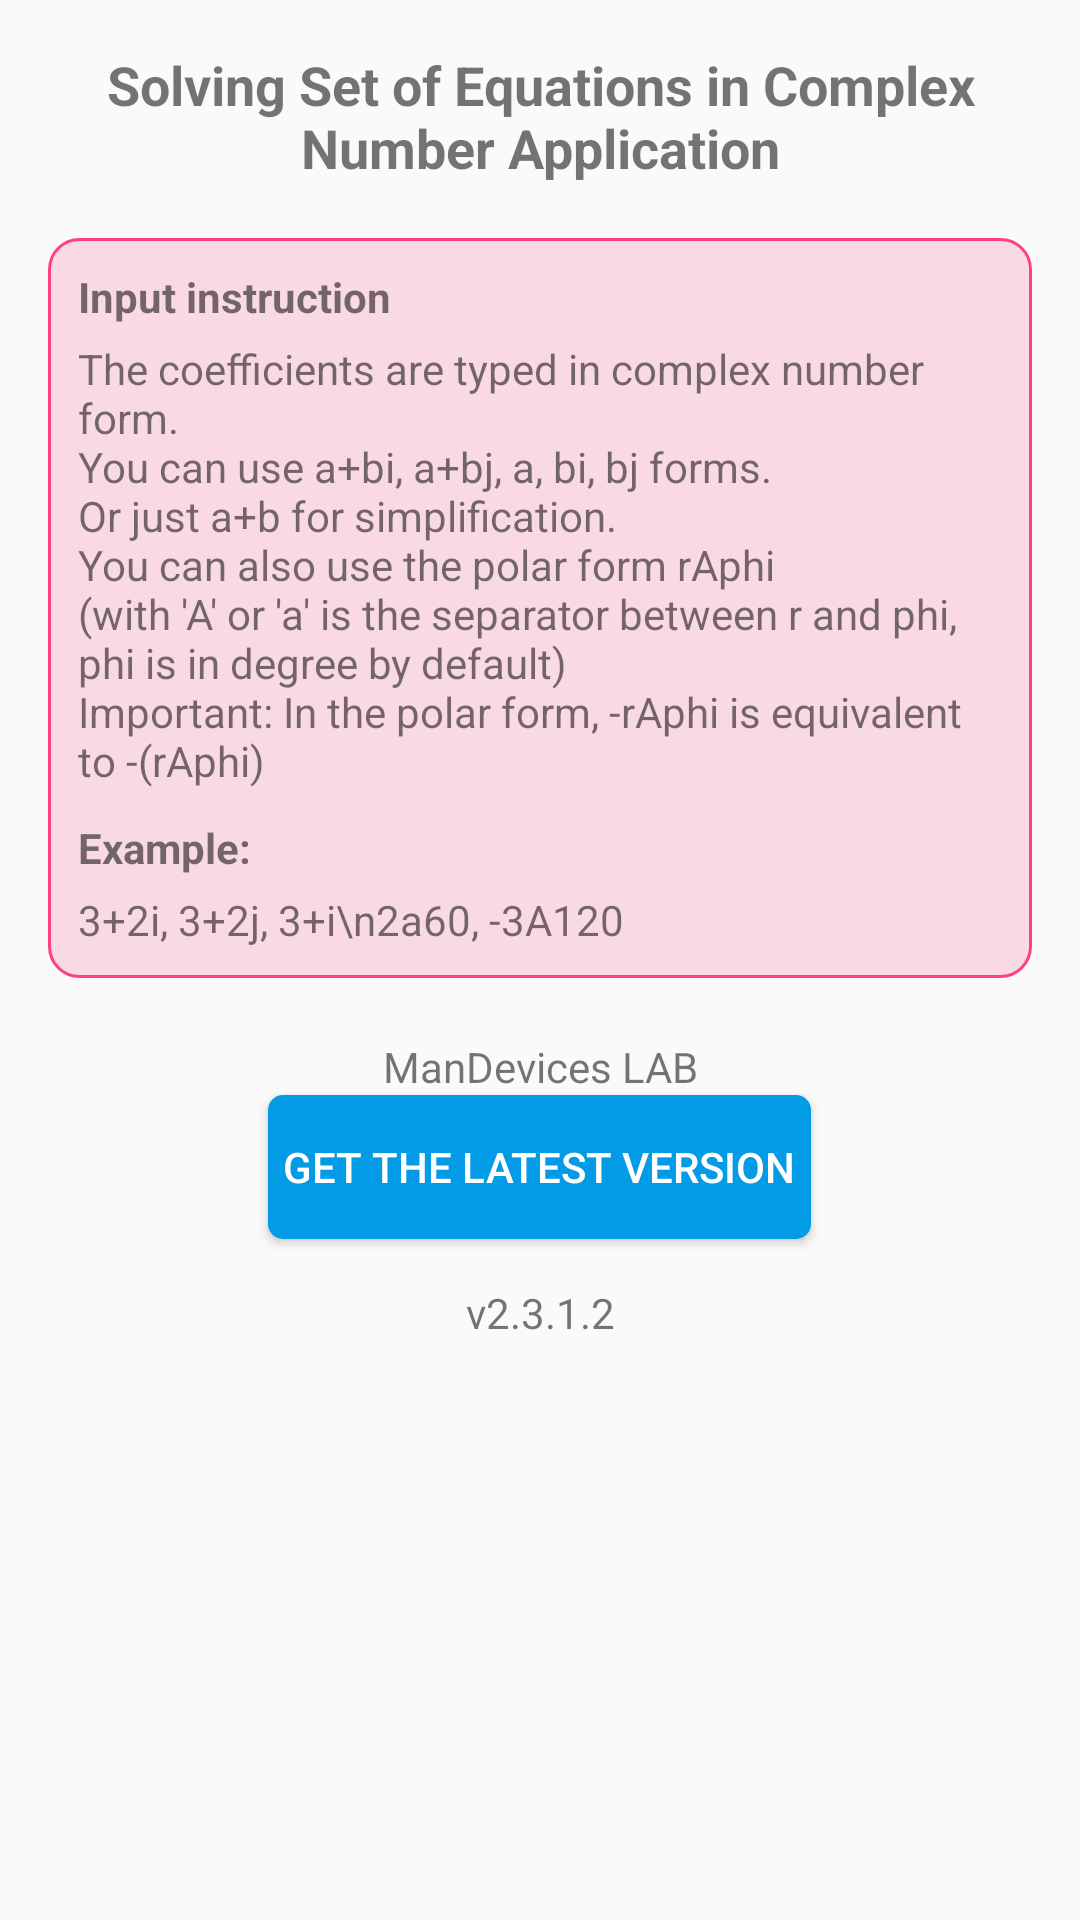

Android layout source for this screen:
<!-- AndroidManifest.xml: application theme AppTheme.NoTitle -->
<!-- res/layout/fragment_info.xml -->
<?xml version="1.0" encoding="utf-8"?>
<FrameLayout xmlns:android="http://schemas.android.com/apk/res/android"
    android:orientation="vertical" android:layout_width="match_parent"
    android:layout_height="match_parent"
    android:id="@+id/fragment_parent">


    <LinearLayout
        android:layout_width="match_parent"
        android:layout_height="match_parent"
        android:orientation="vertical"
        android:padding="16dp">

        <TextView
            android:id="@+id/textView"
            android:layout_width="match_parent"
            android:layout_height="wrap_content"
            android:text="@string/app_title"
            android:textAlignment="center"
            android:textSize="18sp"
            android:textStyle="normal|bold"/>

        <LinearLayout
            android:layout_width="match_parent"
            android:layout_height="wrap_content"
            android:layout_marginTop="18dp"
            android:animationCache="false"
            android:background="@drawable/back"
            android:orientation="vertical"
            android:padding="10dp">

            <TextView
                android:id="@+id/textView3"
                android:layout_width="match_parent"
                android:layout_height="wrap_content"
                android:text="@string/input_guide"
                android:textStyle="normal|bold"/>

            <TextView
                android:id="@+id/textView4"
                android:layout_width="match_parent"
                android:layout_height="wrap_content"
                android:layout_marginTop="5dp"
                android:text="@string/instruction"/>

            <TextView
                android:id="@+id/textView5"
                android:layout_width="match_parent"
                android:layout_height="wrap_content"
                android:layout_marginTop="10dp"
                android:text="@string/example"
                android:textStyle="normal|bold"/>

            <TextView
                android:id="@+id/textView6"
                android:layout_width="match_parent"
                android:layout_height="wrap_content"
                android:layout_marginTop="5dp"
                android:text="3+2i, 3+2j, 3+i\n2a60, -3A120"/>

        </LinearLayout>

        <LinearLayout
            android:layout_width="match_parent"
            android:layout_height="match_parent"
            android:gravity="center_horizontal"
            android:orientation="vertical"
            android:paddingTop="20dp">

            <TextView
                android:id="@+id/textView10"
                android:layout_width="match_parent"
                android:layout_height="wrap_content"
                android:gravity="center"
                android:text="@string/product_info"/>

            <Button
                android:id="@+id/btn_update"
                android:layout_width="wrap_content"
                android:layout_height="wrap_content"
                android:background="@drawable/button"
                android:text="@string/get_latest_version"
                android:textColor="#ffffff"/>

            <TextView
                android:id="@+id/textView11"
                android:layout_width="match_parent"
                android:layout_height="wrap_content"
                android:paddingTop="15dp"
                android:text="@string/version_name"
                android:textAlignment="center"/>
        </LinearLayout>

    </LinearLayout>

</FrameLayout>
<!-- resources referenced by this layout -->
<resources>
  <!-- drawable back (drawable) -->
  <?xml version="1.0" encoding="utf-8"?>
  <shape xmlns:android="http://schemas.android.com/apk/res/android">
      <corners android:radius="10dp"/>
      <solid android:color="#83f8bbd0"/>
      <stroke android:color="#FF4081" android:width="1dp"/>
  </shape>
  <!-- drawable button (drawable-hdpi) -->
  <?xml version="1.0" encoding="utf-8"?>
  <selector xmlns:android="http://schemas.android.com/apk/res/android">
      <item android:drawable="@drawable/button_normal" android:state_pressed="false" />
      <item android:drawable="@drawable/button_pressed" android:state_pressed="true" />
  </selector>
  <string name="app_title">Solving Set of Equations in Complex Number Application</string>
  <string name="example">Example:</string>
  <string name="get_latest_version">get the latest version</string>
  <string name="input_guide">Input instruction</string>
  <string name="instruction">The coefficients are typed in complex number form.\nYou can use a+bi, a+bj, a, bi, bj forms.\nOr just a+b for simplification.\nYou can also use the polar form rAphi\n(with \'A\' or \'a\' is the separator between r and phi, phi is in degree by default)\nImportant: In the polar form, -rAphi is equivalent to -(rAphi)</string>
  <string name="product_info">ManDevices LAB</string>
  <string name="version_name">v2.3.1.2</string>
  <style name="AppTheme.NoTitle" parent="AppTheme">
          <item name="windowActionBar">false</item>
          <item name="windowNoTitle">true</item>
      </style>
  <!-- drawable button_normal (drawable-hdpi) -->
  <?xml version="1.0" encoding="utf-8"?>
  <shape xmlns:android="http://schemas.android.com/apk/res/android">
      <padding android:bottom="5dp"
          android:left="5dp"
          android:right="5dp"
          android:top="5dp"/>
      <corners android:radius="5dp"/>
      <solid android:color="@color/buttonNormal"/>
  </shape>
  <!-- drawable button_pressed (drawable-hdpi) -->
  <?xml version="1.0" encoding="utf-8"?>
  <shape xmlns:android="http://schemas.android.com/apk/res/android">
      <padding android:bottom="5dp"
          android:left="5dp"
          android:right="5dp"
          android:top="5dp"/>
      <corners android:radius="5dp"/>
      <solid android:color="@color/buttonPressed"/>
  </shape>
  <style name="AppTheme" parent="Theme.AppCompat.Light.DarkActionBar">
          
          <item name="colorPrimary">@color/colorPrimary</item>
          <item name="colorPrimaryDark">@color/colorPrimaryDark</item>
          <item name="colorAccent">@color/colorAccent</item>
      </style>
  <color name="buttonNormal">#039BE5</color>
  <color name="buttonPressed">#0288D1</color>
  <color name="colorPrimary">#1976d2</color>
  <color name="colorPrimaryDark">#1565c0</color>
  <color name="colorAccent">#3f51b5</color>
</resources>
